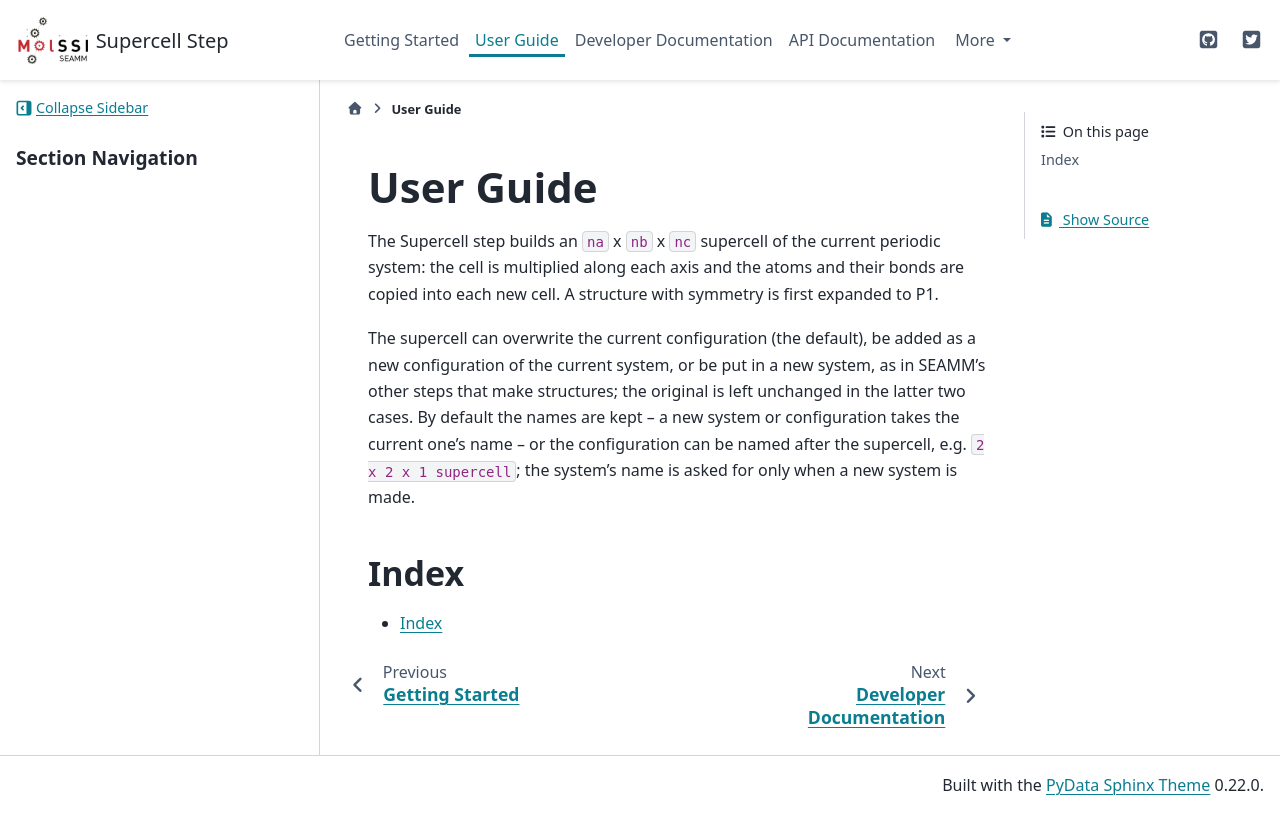

repository: molssi-seamm/supercell_step · page: user_guide/index.html · generator: sphinx

.. _user-guide:

**********
User Guide
**********
The Supercell step builds an ``na`` x ``nb`` x ``nc`` supercell of the current periodic
system: the cell is multiplied along each axis and the atoms and their bonds are copied
into each new cell. A structure with symmetry is first expanded to P1.

The supercell can overwrite the current configuration (the default), be added as a new
configuration of the current system, or be put in a new system, as in SEAMM's other
steps that make structures; the original is left unchanged in the latter two cases. By
default the names are kept -- a new system or configuration takes the current one's
name -- or the configuration can be named after the supercell, e.g. ``2 x 2 x 1
supercell``; the system's name is asked for only when a new system is made.

..
   The following sections cover accessing and controlling this functionality.

   .. toctree::
      :maxdepth: 2
      :titlesonly:

Index
=====

* :ref:`genindex`
